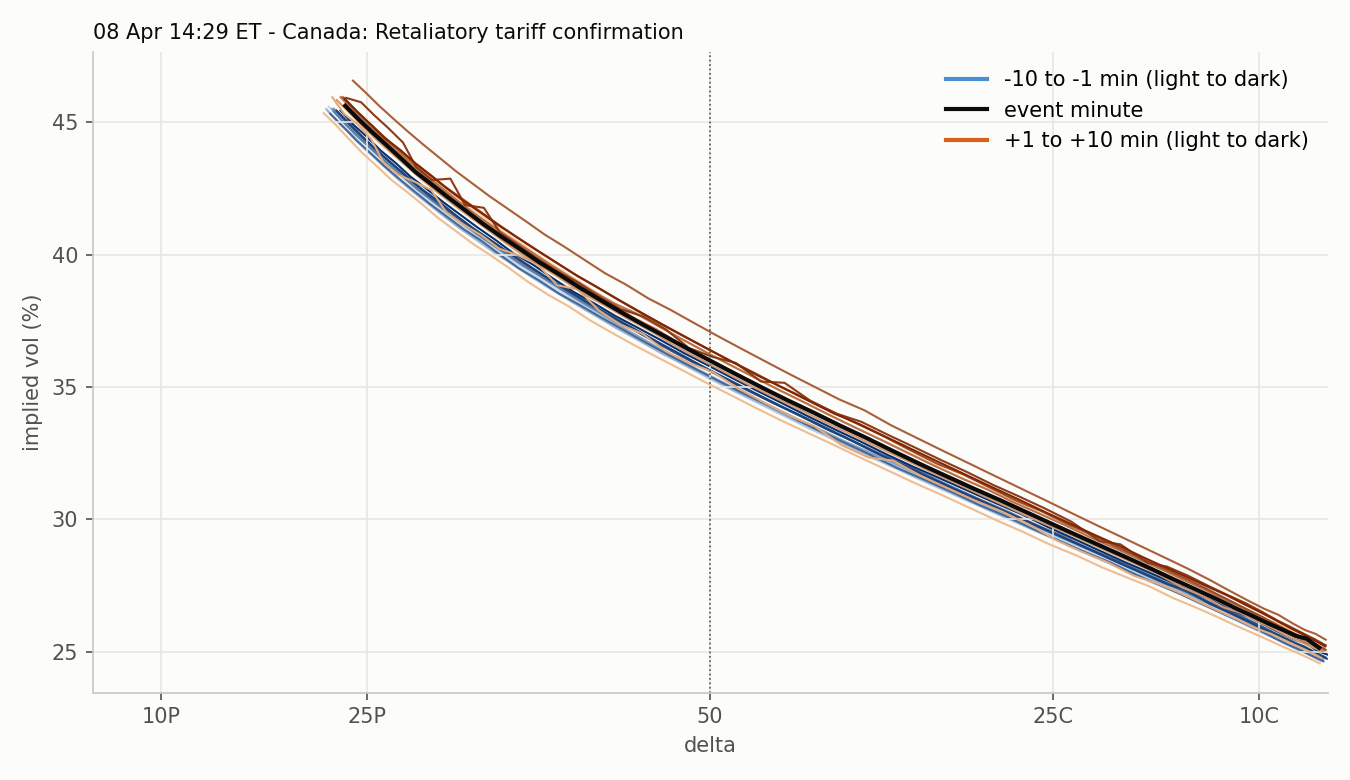

Source data for this figure (header and first rows):
strike, moneyness, iv, delta, call_delta, minute, time, row_time, forward, session
4600, 0.9035, 0.4559, -0.2221, 0.7779, -10, 2025-04-08 14:19:00, 2025-04-08 14:18:57.113092, 5091, RTH 2025-04-08
4625, 0.9084, 0.4511, -0.2313, 0.7687, -10, 2025-04-08 14:19:00, 2025-04-08 14:18:57.113092, 5091, RTH 2025-04-08
4650, 0.9133, 0.4457, -0.2407, 0.7593, -10, 2025-04-08 14:19:00, 2025-04-08 14:18:57.113092, 5091, RTH 2025-04-08
4675, 0.9182, 0.4408, -0.2506, 0.7494, -10, 2025-04-08 14:19:00, 2025-04-08 14:18:57.113092, 5091, RTH 2025-04-08
4700, 0.9231, 0.4357, -0.2609, 0.7391, -10, 2025-04-08 14:19:00, 2025-04-08 14:18:57.113092, 5091, RTH 2025-04-08
4725, 0.928, 0.431, -0.2717, 0.7283, -10, 2025-04-08 14:19:00, 2025-04-08 14:18:57.113092, 5091, RTH 2025-04-08
4750, 0.9329, 0.4259, -0.2827, 0.7173, -10, 2025-04-08 14:19:00, 2025-04-08 14:18:57.113092, 5091, RTH 2025-04-08
4775, 0.9379, 0.4209, -0.2941, 0.7059, -10, 2025-04-08 14:19:00, 2025-04-08 14:18:57.113092, 5091, RTH 2025-04-08
4800, 0.9428, 0.416, -0.306, 0.694, -10, 2025-04-08 14:19:00, 2025-04-08 14:18:57.113092, 5091, RTH 2025-04-08
4825, 0.9477, 0.4114, -0.3184, 0.6816, -10, 2025-04-08 14:19:00, 2025-04-08 14:18:57.113092, 5091, RTH 2025-04-08
4850, 0.9526, 0.4068, -0.3312, 0.6688, -10, 2025-04-08 14:19:00, 2025-04-08 14:18:57.113092, 5091, RTH 2025-04-08
4875, 0.9575, 0.4018, -0.3444, 0.6556, -10, 2025-04-08 14:19:00, 2025-04-08 14:18:57.113092, 5091, RTH 2025-04-08
4900, 0.9624, 0.3967, -0.3579, 0.6421, -10, 2025-04-08 14:19:00, 2025-04-08 14:18:57.113092, 5091, RTH 2025-04-08
4925, 0.9673, 0.3922, -0.3721, 0.6279, -10, 2025-04-08 14:19:00, 2025-04-08 14:18:57.113092, 5091, RTH 2025-04-08
4950, 0.9722, 0.3873, -0.3866, 0.6134, -10, 2025-04-08 14:19:00, 2025-04-08 14:18:57.113092, 5091, RTH 2025-04-08
4975, 0.9771, 0.3827, -0.4015, 0.5985, -10, 2025-04-08 14:19:00, 2025-04-08 14:18:57.113092, 5091, RTH 2025-04-08
5000, 0.982, 0.3781, -0.4169, 0.5831, -10, 2025-04-08 14:19:00, 2025-04-08 14:18:57.113092, 5091, RTH 2025-04-08
5025, 0.987, 0.3734, -0.4328, 0.5672, -10, 2025-04-08 14:19:00, 2025-04-08 14:18:57.113092, 5091, RTH 2025-04-08
5050, 0.9919, 0.3684, -0.449, 0.551, -10, 2025-04-08 14:19:00, 2025-04-08 14:18:57.113092, 5091, RTH 2025-04-08
5075, 0.9968, 0.364, -0.4657, 0.5343, -10, 2025-04-08 14:19:00, 2025-04-08 14:18:57.113092, 5091, RTH 2025-04-08
5100, 1.002, 0.3592, 0.5172, 0.5172, -10, 2025-04-08 14:19:00, 2025-04-08 14:18:57.113092, 5091, RTH 2025-04-08
5125, 1.007, 0.3544, 0.4997, 0.4997, -10, 2025-04-08 14:19:00, 2025-04-08 14:18:57.113092, 5091, RTH 2025-04-08
5150, 1.012, 0.3496, 0.4819, 0.4819, -10, 2025-04-08 14:19:00, 2025-04-08 14:18:57.113092, 5091, RTH 2025-04-08
5175, 1.016, 0.3449, 0.4636, 0.4636, -10, 2025-04-08 14:19:00, 2025-04-08 14:18:57.113092, 5091, RTH 2025-04-08
5200, 1.021, 0.3402, 0.4451, 0.4451, -10, 2025-04-08 14:19:00, 2025-04-08 14:18:57.113092, 5091, RTH 2025-04-08
5225, 1.026, 0.3353, 0.4262, 0.4262, -10, 2025-04-08 14:19:00, 2025-04-08 14:18:57.113092, 5091, RTH 2025-04-08
5250, 1.031, 0.3305, 0.407, 0.407, -10, 2025-04-08 14:19:00, 2025-04-08 14:18:57.113092, 5091, RTH 2025-04-08
5275, 1.036, 0.3258, 0.3877, 0.3877, -10, 2025-04-08 14:19:00, 2025-04-08 14:18:57.113092, 5091, RTH 2025-04-08
5300, 1.041, 0.3212, 0.3682, 0.3682, -10, 2025-04-08 14:19:00, 2025-04-08 14:18:57.113092, 5091, RTH 2025-04-08
5325, 1.046, 0.3167, 0.3486, 0.3486, -10, 2025-04-08 14:19:00, 2025-04-08 14:18:57.113092, 5091, RTH 2025-04-08
5350, 1.051, 0.3122, 0.3289, 0.3289, -10, 2025-04-08 14:19:00, 2025-04-08 14:18:57.113092, 5091, RTH 2025-04-08
5375, 1.056, 0.3074, 0.3091, 0.3091, -10, 2025-04-08 14:19:00, 2025-04-08 14:18:57.113092, 5091, RTH 2025-04-08
5400, 1.061, 0.303, 0.2895, 0.2895, -10, 2025-04-08 14:19:00, 2025-04-08 14:18:57.113092, 5091, RTH 2025-04-08
5425, 1.066, 0.2985, 0.27, 0.27, -10, 2025-04-08 14:19:00, 2025-04-08 14:18:57.113092, 5091, RTH 2025-04-08
5450, 1.07, 0.294, 0.2508, 0.2508, -10, 2025-04-08 14:19:00, 2025-04-08 14:18:57.113092, 5091, RTH 2025-04-08
5475, 1.075, 0.2897, 0.2319, 0.2319, -10, 2025-04-08 14:19:00, 2025-04-08 14:18:57.113092, 5091, RTH 2025-04-08
5500, 1.08, 0.2855, 0.2136, 0.2136, -10, 2025-04-08 14:19:00, 2025-04-08 14:18:57.113092, 5091, RTH 2025-04-08
5525, 1.085, 0.2815, 0.1957, 0.1957, -10, 2025-04-08 14:19:00, 2025-04-08 14:18:57.113092, 5091, RTH 2025-04-08
5550, 1.09, 0.2767, 0.1778, 0.1778, -10, 2025-04-08 14:19:00, 2025-04-08 14:18:57.113092, 5091, RTH 2025-04-08
5575, 1.095, 0.2738, 0.1621, 0.1621, -10, 2025-04-08 14:19:00, 2025-04-08 14:18:57.113092, 5091, RTH 2025-04-08
5600, 1.1, 0.2703, 0.1466, 0.1466, -10, 2025-04-08 14:19:00, 2025-04-08 14:18:57.113092, 5091, RTH 2025-04-08
5625, 1.105, 0.2667, 0.1317, 0.1317, -10, 2025-04-08 14:19:00, 2025-04-08 14:18:57.113092, 5091, RTH 2025-04-08
5650, 1.11, 0.2633, 0.1177, 0.1177, -10, 2025-04-08 14:19:00, 2025-04-08 14:18:57.113092, 5091, RTH 2025-04-08
5675, 1.115, 0.2603, 0.105, 0.105, -10, 2025-04-08 14:19:00, 2025-04-08 14:18:57.113092, 5091, RTH 2025-04-08
5700, 1.12, 0.2576, 0.09331, 0.09331, -10, 2025-04-08 14:19:00, 2025-04-08 14:18:57.113092, 5091, RTH 2025-04-08
5725, 1.124, 0.2548, 0.08236, 0.08236, -10, 2025-04-08 14:19:00, 2025-04-08 14:18:57.113092, 5091, RTH 2025-04-08
5750, 1.129, 0.2525, 0.07262, 0.07262, -10, 2025-04-08 14:19:00, 2025-04-08 14:18:57.113092, 5091, RTH 2025-04-08
5775, 1.134, 0.2501, 0.06363, 0.06363, -10, 2025-04-08 14:19:00, 2025-04-08 14:18:57.113092, 5091, RTH 2025-04-08
5800, 1.139, 0.2478, 0.05548, 0.05548, -10, 2025-04-08 14:19:00, 2025-04-08 14:18:57.113092, 5091, RTH 2025-04-08
5825, 1.144, 0.2464, 0.04865, 0.04865, -10, 2025-04-08 14:19:00, 2025-04-08 14:18:57.113092, 5091, RTH 2025-04-08
5850, 1.149, 0.2445, 0.04217, 0.04217, -10, 2025-04-08 14:19:00, 2025-04-08 14:18:57.113092, 5091, RTH 2025-04-08
5875, 1.154, 0.2432, 0.03674, 0.03674, -10, 2025-04-08 14:19:00, 2025-04-08 14:18:57.113092, 5091, RTH 2025-04-08
5900, 1.159, 0.2421, 0.03196, 0.03196, -10, 2025-04-08 14:19:00, 2025-04-08 14:18:57.113092, 5091, RTH 2025-04-08
5925, 1.164, 0.2409, 0.02764, 0.02764, -10, 2025-04-08 14:19:00, 2025-04-08 14:18:57.113092, 5091, RTH 2025-04-08
5950, 1.169, 0.2403, 0.02404, 0.02404, -10, 2025-04-08 14:19:00, 2025-04-08 14:18:57.113092, 5091, RTH 2025-04-08
5975, 1.174, 0.2399, 0.02095, 0.02095, -10, 2025-04-08 14:19:00, 2025-04-08 14:18:57.113092, 5091, RTH 2025-04-08
6000, 1.178, 0.2392, 0.01812, 0.01812, -10, 2025-04-08 14:19:00, 2025-04-08 14:18:57.113092, 5091, RTH 2025-04-08
6025, 1.183, 0.2388, 0.01569, 0.01569, -10, 2025-04-08 14:19:00, 2025-04-08 14:18:57.113092, 5091, RTH 2025-04-08
6050, 1.188, 0.2388, 0.01368, 0.01368, -10, 2025-04-08 14:19:00, 2025-04-08 14:18:57.113092, 5091, RTH 2025-04-08
6075, 1.193, 0.2395, 0.01213, 0.01213, -10, 2025-04-08 14:19:00, 2025-04-08 14:18:57.113092, 5091, RTH 2025-04-08
... 1,533 more rows
